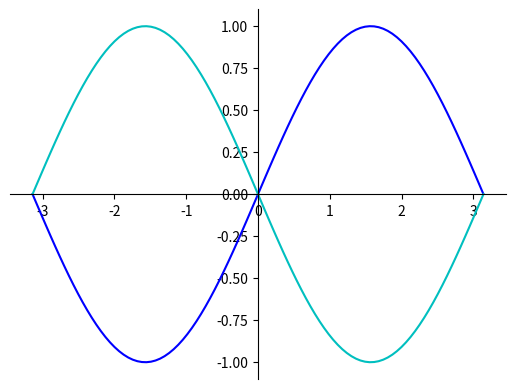

Reproduce this figure in Python.
#---------------------
#incomplete
#---------------------

import matplotlib.pyplot as plt
import numpy as np

# 100 linearly spaced numbers
x = np.linspace(-np.pi,np.pi,100)

p = np.sin(x) # y = sin(x)
q = np.sin(-x) # y = sin(2x)

fig = plt.figure()
ax = fig.add_subplot(1, 1, 1)
ax.spines['left'].set_position('center')
ax.spines['bottom'].set_position('center')
ax.spines['right'].set_color('none')
ax.spines['top'].set_color('none')
ax.xaxis.set_ticks_position('bottom')
ax.yaxis.set_ticks_position('left')

plt.plot(x,p, 'b-', label='y=sin(x)')
plt.plot(x,q, 'c-', label='y=sin(2x)')
plt.show()

#---------------------
#incomplete
#---------------------